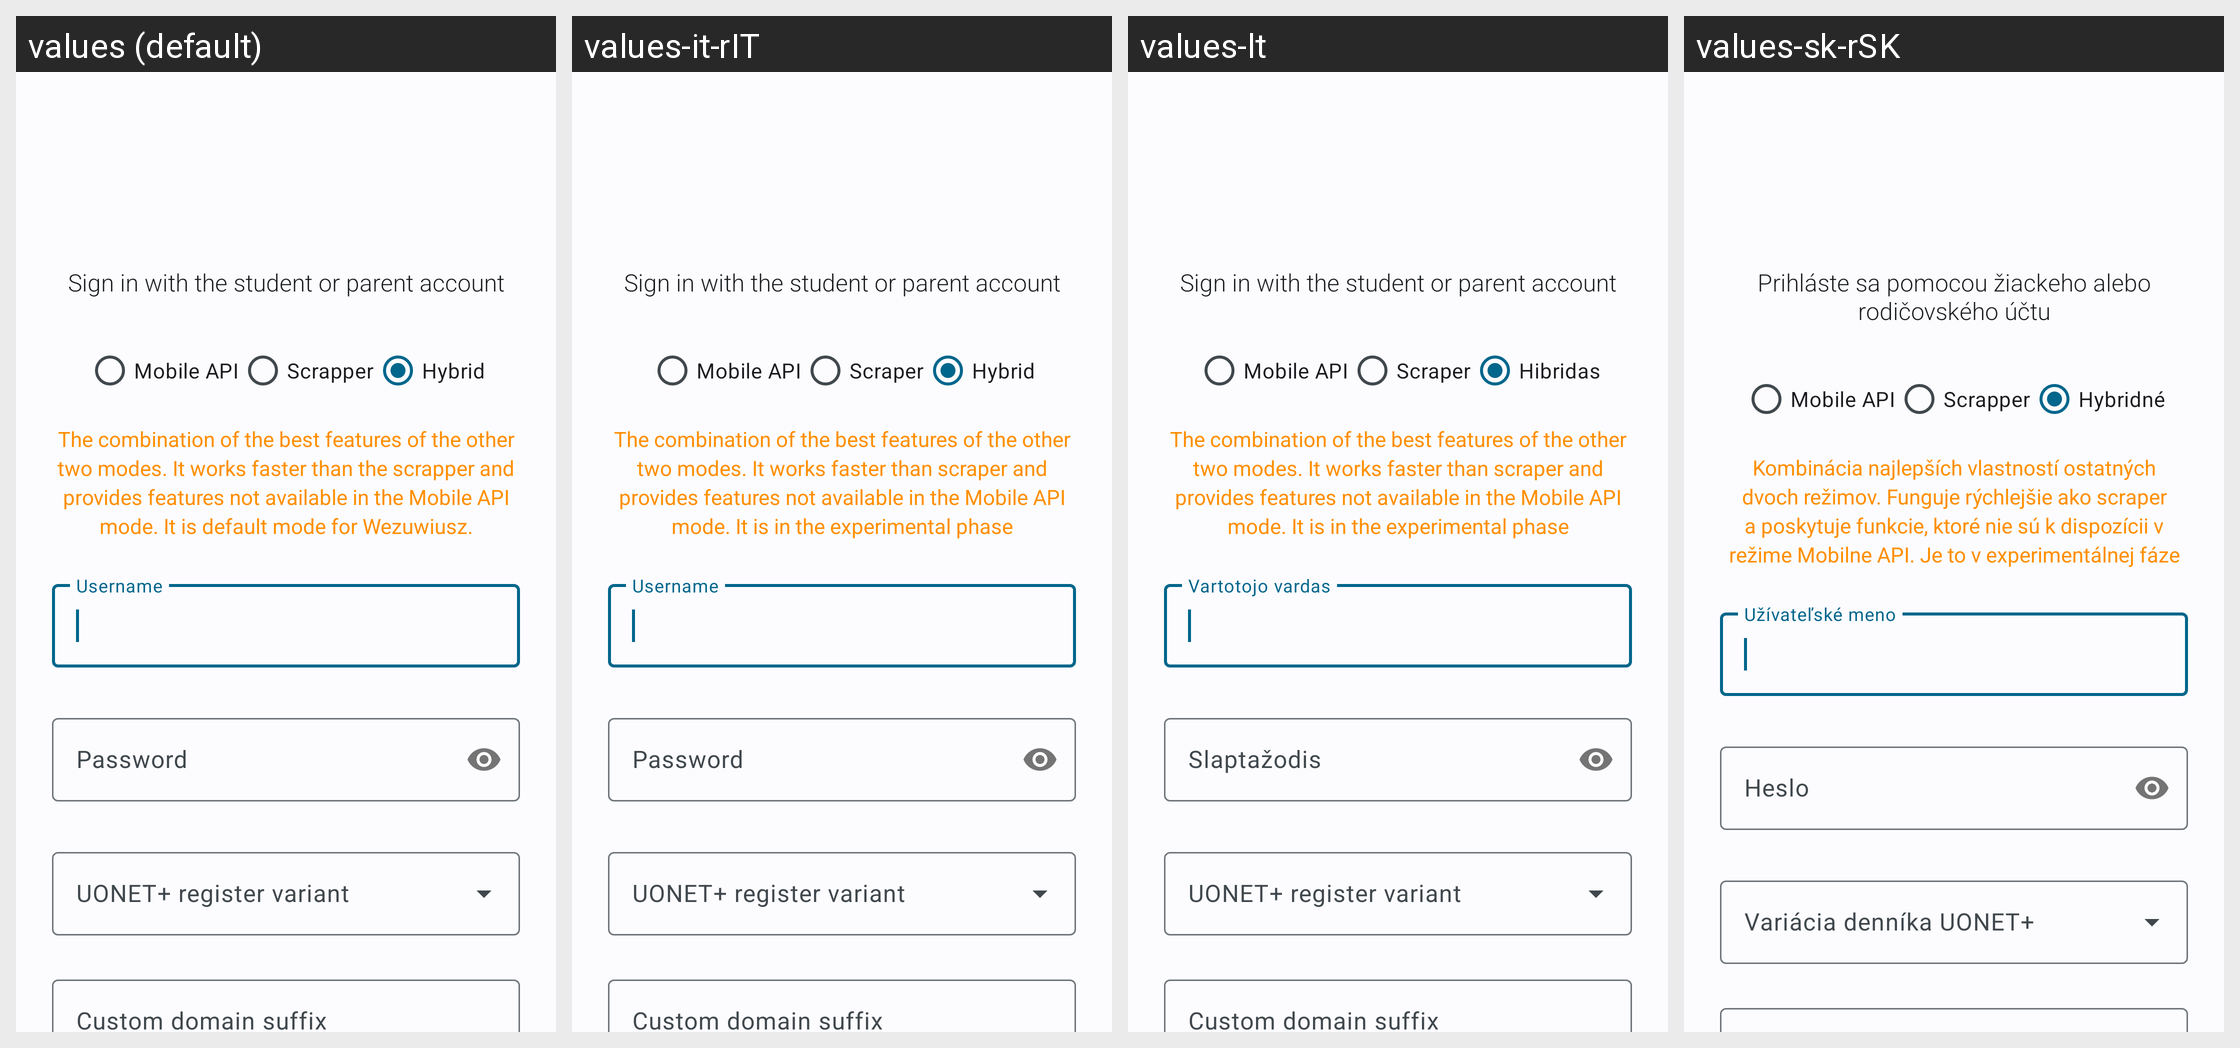

This grid shows one Android layout under several languages. Give, for every string resource on the screen, its name, the default text and each shown locale's text.
Android screen res/layout/fragment_login_advanced.xml rendered under 4 locales, left to right: values (default), values-it-rIT, values-lt, values-sk-rSK. Device: Nexus 5 (rendered at 1080×1920; each locale shown at half size, 540×960, under a caption strip naming it); theme WulkanowyTheme.
Other locales in the repository, not shown: values-cs, values-cs-rCZ, values-csb-rPL, values-da-rDK, values-de, values-es-rES, values-pl, values-ru, values-sk, values-uk.
Strings drawn on this screen, with the default value and each locale's value (text and hints the layout hard-codes, and strings that could not be matched under every locale, appear in the picture but are not listed):

login_type_api
  values: Mobile API
  values-it-rIT: Mobile API
  values-lt: Mobile API
  values-sk-rSK: Mobile API

login_type_hybrid
  values: Hybrid
  values-it-rIT: Hybrid
  values-lt: Hibridas
  values-sk-rSK: Hybridné

login_advanced_warning_hybrid
  values: The combination of the best features of the other two modes. It works faster than the scrapper and provides features not available in the Mobile API mode. It is default mode for Wezuwiusz.
  values-it-rIT: The combination of the best features of the other two modes. It works faster than scraper and provides features not available in the Mobile API mode. It is in the experimental phase
  values-lt: The combination of the best features of the other two modes. It works faster than scraper and provides features not available in the Mobile API mode. It is in the experimental phase
  values-sk-rSK: Kombinácia najlepších vlastností ostatných dvoch režimov. Funguje rýchlejšie ako scraper a poskytuje funkcie, ktoré nie sú k dispozícii v režime Mobilne API. Je to v experimentálnej fáze

login_nickname_hint
  values: Username
  values-it-rIT: Username
  values-lt: Vartotojo vardas
  values-sk-rSK: Užívateľské meno

login_password_hint
  values: Password
  values-it-rIT: Password
  values-lt: Slaptažodis
  values-sk-rSK: Heslo
